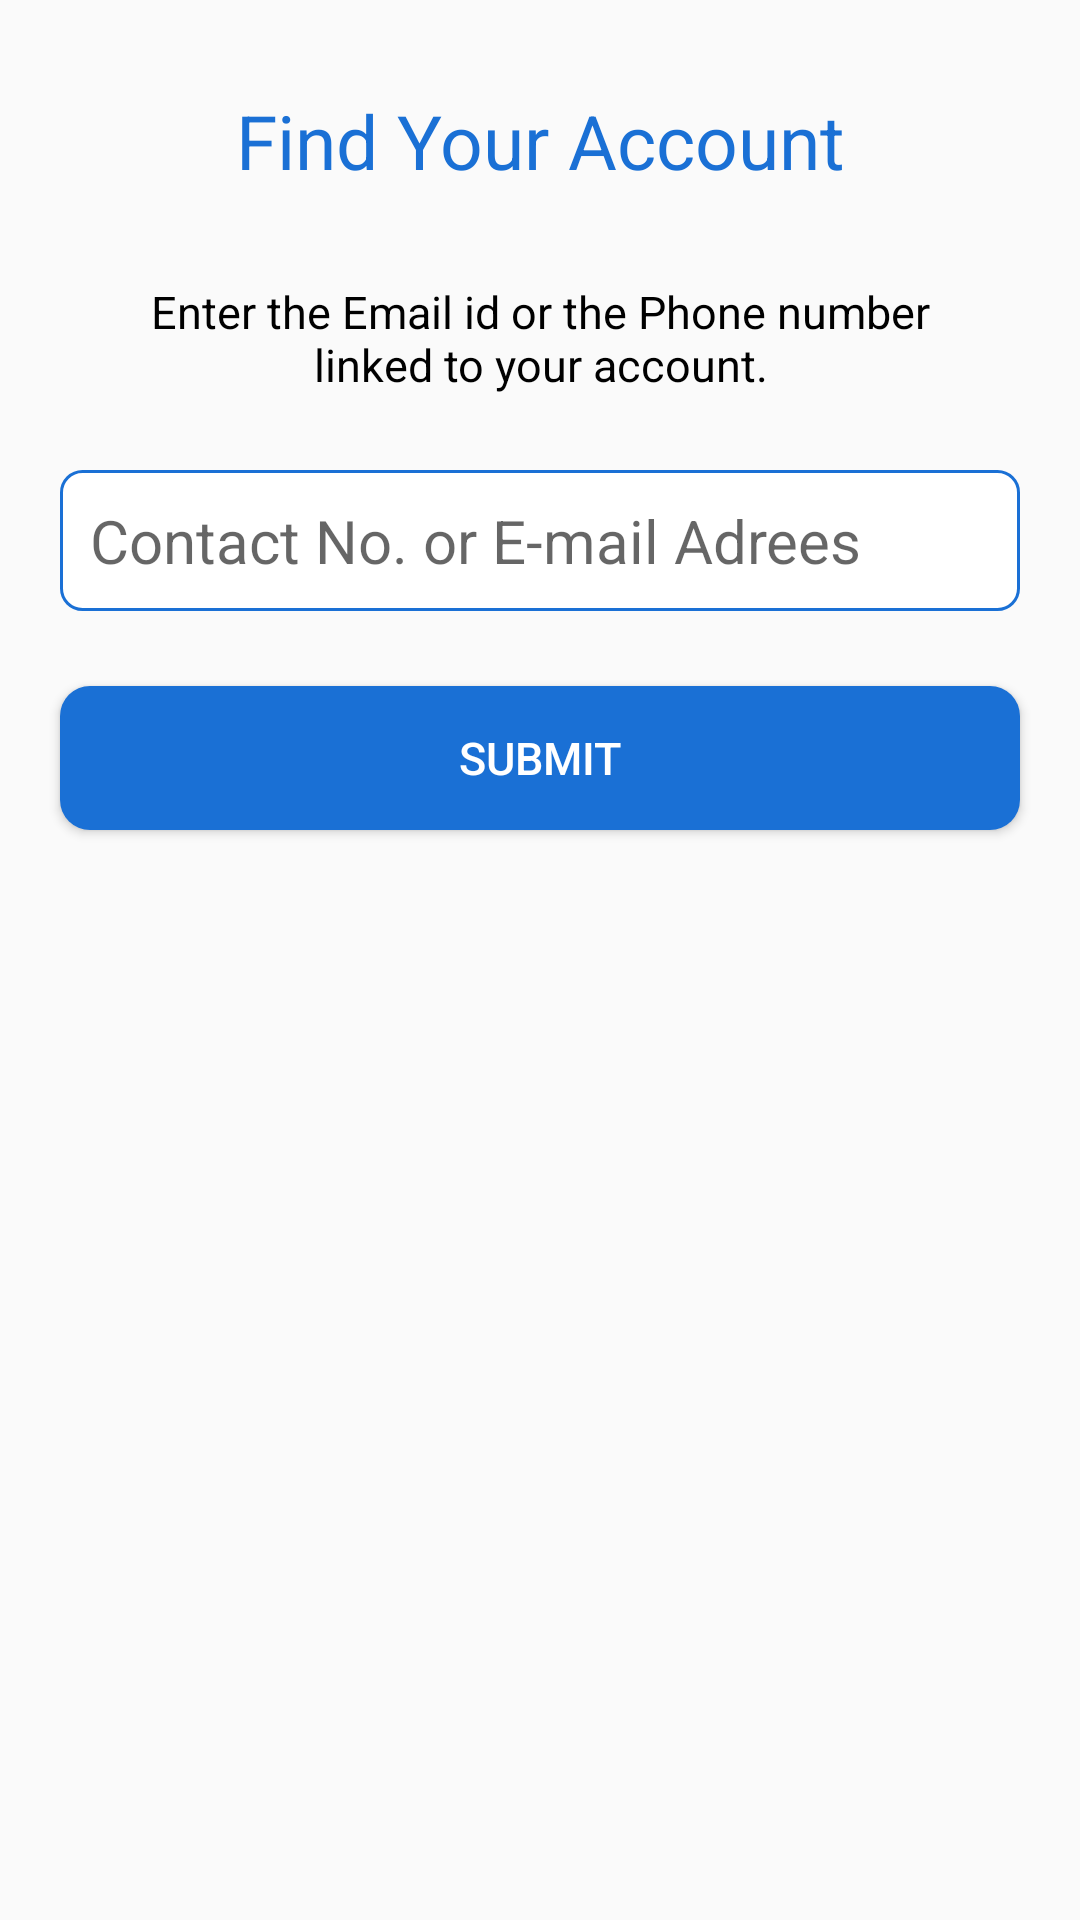

Write the Android layout XML for this screen, with the resource values it uses.
<!-- AndroidManifest.xml: application theme AppTheme -->
<!-- res/layout/activity_forget_password.xml -->
<?xml version="1.0" encoding="utf-8"?>
<LinearLayout xmlns:android="http://schemas.android.com/apk/res/android"
    xmlns:app="http://schemas.android.com/apk/res-auto"
    xmlns:tools="http://schemas.android.com/tools"
    android:orientation="vertical"
    android:layout_width="match_parent"
    android:layout_height="match_parent"
    tools:context=".ForgetPassword">

    <TextView
        android:id="@+id/fptxt1"
        android:layout_width="match_parent"
        android:layout_height="wrap_content"
        android:textAlignment="center"
        android:textSize="25dp"
        android:layout_marginTop="30dp"
        android:textColor="@color/colorblue"
        android:text="Find Your Account"/>

    <TextView
        android:id="@+id/fptxt2"
        android:layout_width="match_parent"
        android:layout_height="wrap_content"
        android:textAlignment="center"
        android:layout_marginHorizontal="50dp"
        android:textSize="15dp"
        android:layout_marginTop="30dp"
        android:textColor="#000"
        android:text="Enter the Email id or the Phone number linked to your account."/>

    <EditText
        android:id="@+id/forgetpasswordedittext"
        android:layout_width="match_parent"
        android:layout_height="wrap_content"
        android:layout_marginHorizontal="20dp"
        android:layout_marginTop="25dp"
        android:background="@drawable/custom_searchview"
        android:hint="@string/mailcontact"
        android:padding="10dp"
        android:textSize="20dp" />

    <Button
        android:id="@+id/submitbtn"
        android:layout_width="match_parent"
        android:layout_height="wrap_content"
        android:layout_marginHorizontal="20dp"
        android:layout_marginTop="25dp"
        android:background="@drawable/custom_button"
        android:text="Submit"
        android:textColor="@color/colorwhite"
        android:textSize="15sp" />

</LinearLayout>
<!-- resources referenced by this layout -->
<resources>
  <color name="colorblue">#1A70D5</color>
  <color name="colorwhite">#fff</color>
  <!-- drawable custom_button (drawable) -->
  <?xml version="1.0" encoding="utf-8"?>
  <selector xmlns:android="http://schemas.android.com/apk/res/android">
      <item android:state_pressed="true">
          <shape>
  
          </shape>
      </item>
      <item >
          <shape>
              <corners android:radius="10dp"/>
              <solid android:color="@color/colorblue"/>
          </shape>
      </item>
  </selector>
  <!-- drawable custom_searchview (drawable) -->
  <?xml version="1.0" encoding="utf-8"?>
  <selector xmlns:android="http://schemas.android.com/apk/res/android">
  
      <item>
          <shape>
              <solid android:color="@color/colorwhite"/>
              <corners android:radius="7dp"/>
              <stroke android:width="1dp"/>
              <stroke android:color="@color/colorblue"/>
          </shape>
      </item>
  
  </selector>
  <string name="mailcontact">Contact No. or E-mail Adrees</string>
  <style name="AppTheme" parent="Theme.AppCompat.Light.NoActionBar">
          
          <item name="colorPrimary">@color/colorPrimary</item>
          <item name="colorPrimaryDark">@color/colorblue</item>
          <item name="colorAccent">@color/colorAccent</item>
      </style>
  <color name="colorPrimary">#6200EE</color>
  <color name="colorAccent">#03DAC5</color>
</resources>
